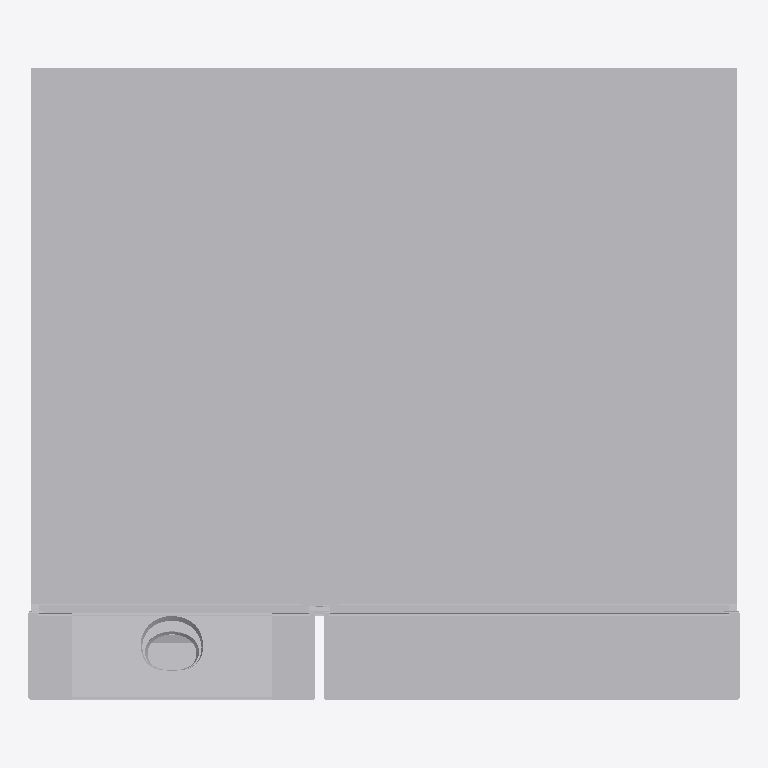
Plan cut of the same IFC building model at storey (level 0.00 m, cut at 1.40 m), seen from above with north up, elements coloured by IFC class: 1 other element (light grey). Cut surfaces are drawn darker.
Extent 0.8 m × 0.7 m × 1.9 m (x, y, z). Storeys (1): unnamed at 0.00 m. Elements (1): 1 IfcFlowTerminal.

HEADER;
FILE_DESCRIPTION(('ViewDefinition [CoordinationView]'),'2;1');
FILE_NAME('Kitchen_Appliances_Electrolux-Brasil_Electrolux-Multidoor-Refrigerator-with-F.if','2023-08-08T19:54:26',('Supplier'),('BIMobject'),'IFC Engine DLL 2017-09-06','BIMobject-Lena','Full Scope');
FILE_SCHEMA(('IFC2X3'));
ENDSEC;
DATA;
#1=IFCPROJECT('2$zYXUM6n4wRIN9jCZowFP',#2,'BIMobject Library',$,$,$,$,(#19),#7);
#22=IFCSITE('0InpRBlhn0FBpC31UWIXNf',#2,$,$,$,#23,$,$,.ELEMENT.,$,$,$,$,$);
#25=IFCBUILDING('04u7dH3gr6luKExDpcKd37',#2,$,$,$,#26,$,$,.ELEMENT.,$,$,$);
#28=IFCBUILDINGSTOREY('0kTHPqsHnE4gkQPJ6exz7i',#2,$,$,$,#29,$,$,.ELEMENT.,0.0);
#37=IFCFLOWTERMINAL('0QdMwOATr9zwtVRReP$bK9',#2,'Electrolux Multidoor Refrigerator with FlexiSpace Home Pro 541L (IQ8IS)',$,$,#34,#36,$);
ENDSEC;
